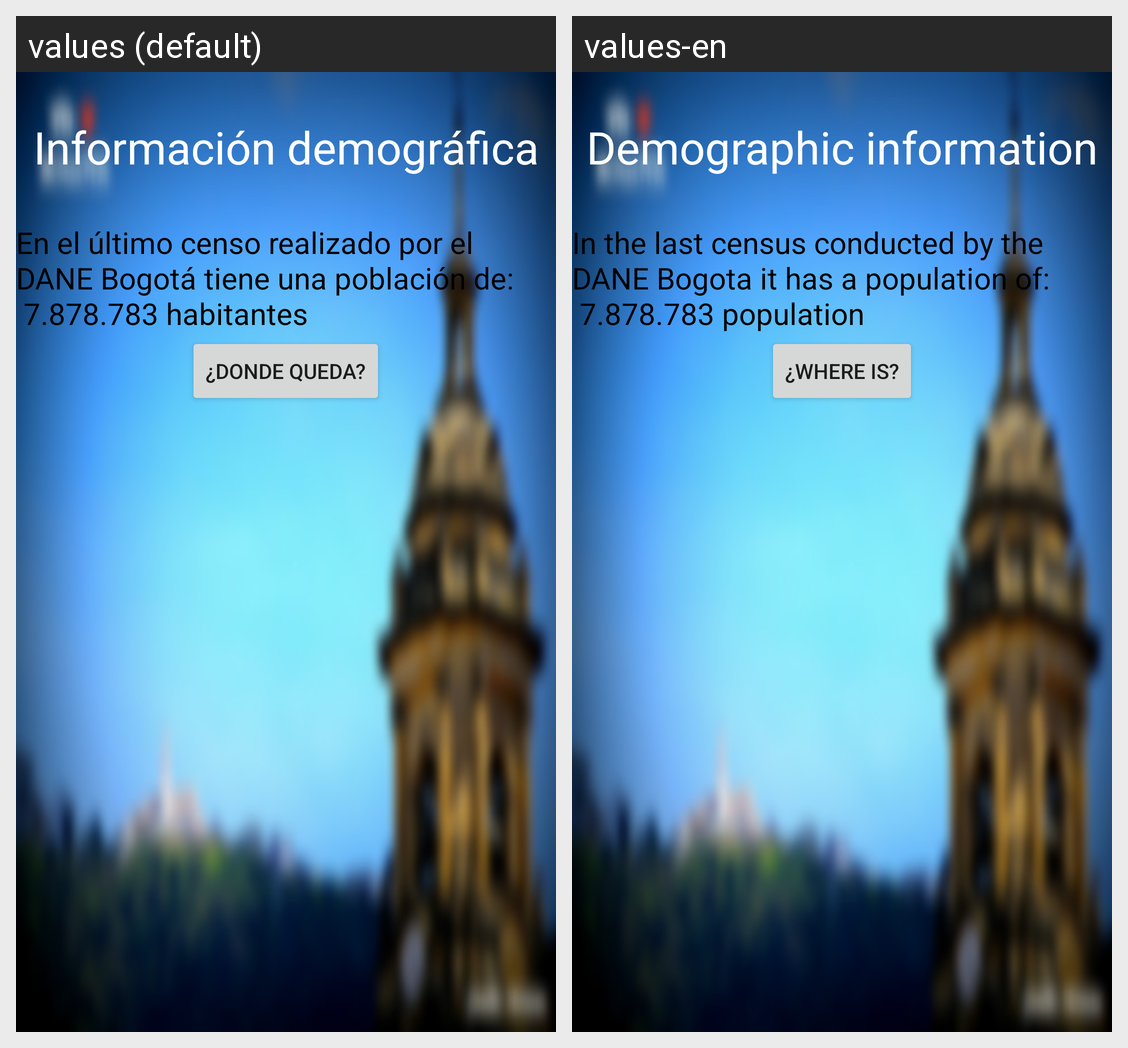

Translations of the strings shown on this Android screen, per locale in the grid:
Android screen res/layout/fragment_info.xml rendered under 2 locales, left to right: values (default), values-en. Device: Nexus 5 (rendered at 1080×1920; each locale shown at half size, 540×960, under a caption strip naming it); theme Theme.MaterialComponents.DayNight.NoActionBar.
Strings drawn on this screen, with the default value and each locale's value (text and hints the layout hard-codes, and strings that could not be matched under every locale, appear in the picture but are not listed):

InformacionDemografica
  values: Información demográfica
  values-en: Demographic information

PoblacionBogota
  values: En el último censo realizado por el DANE Bogotá tiene una población de: 
       7.878.783 habitantes
  values-en: In the last census conducted by the DANE Bogota it has a population of: 
       7.878.783 population

ubicacion
  values: ¿Donde queda?
  values-en: ¿Where is?
